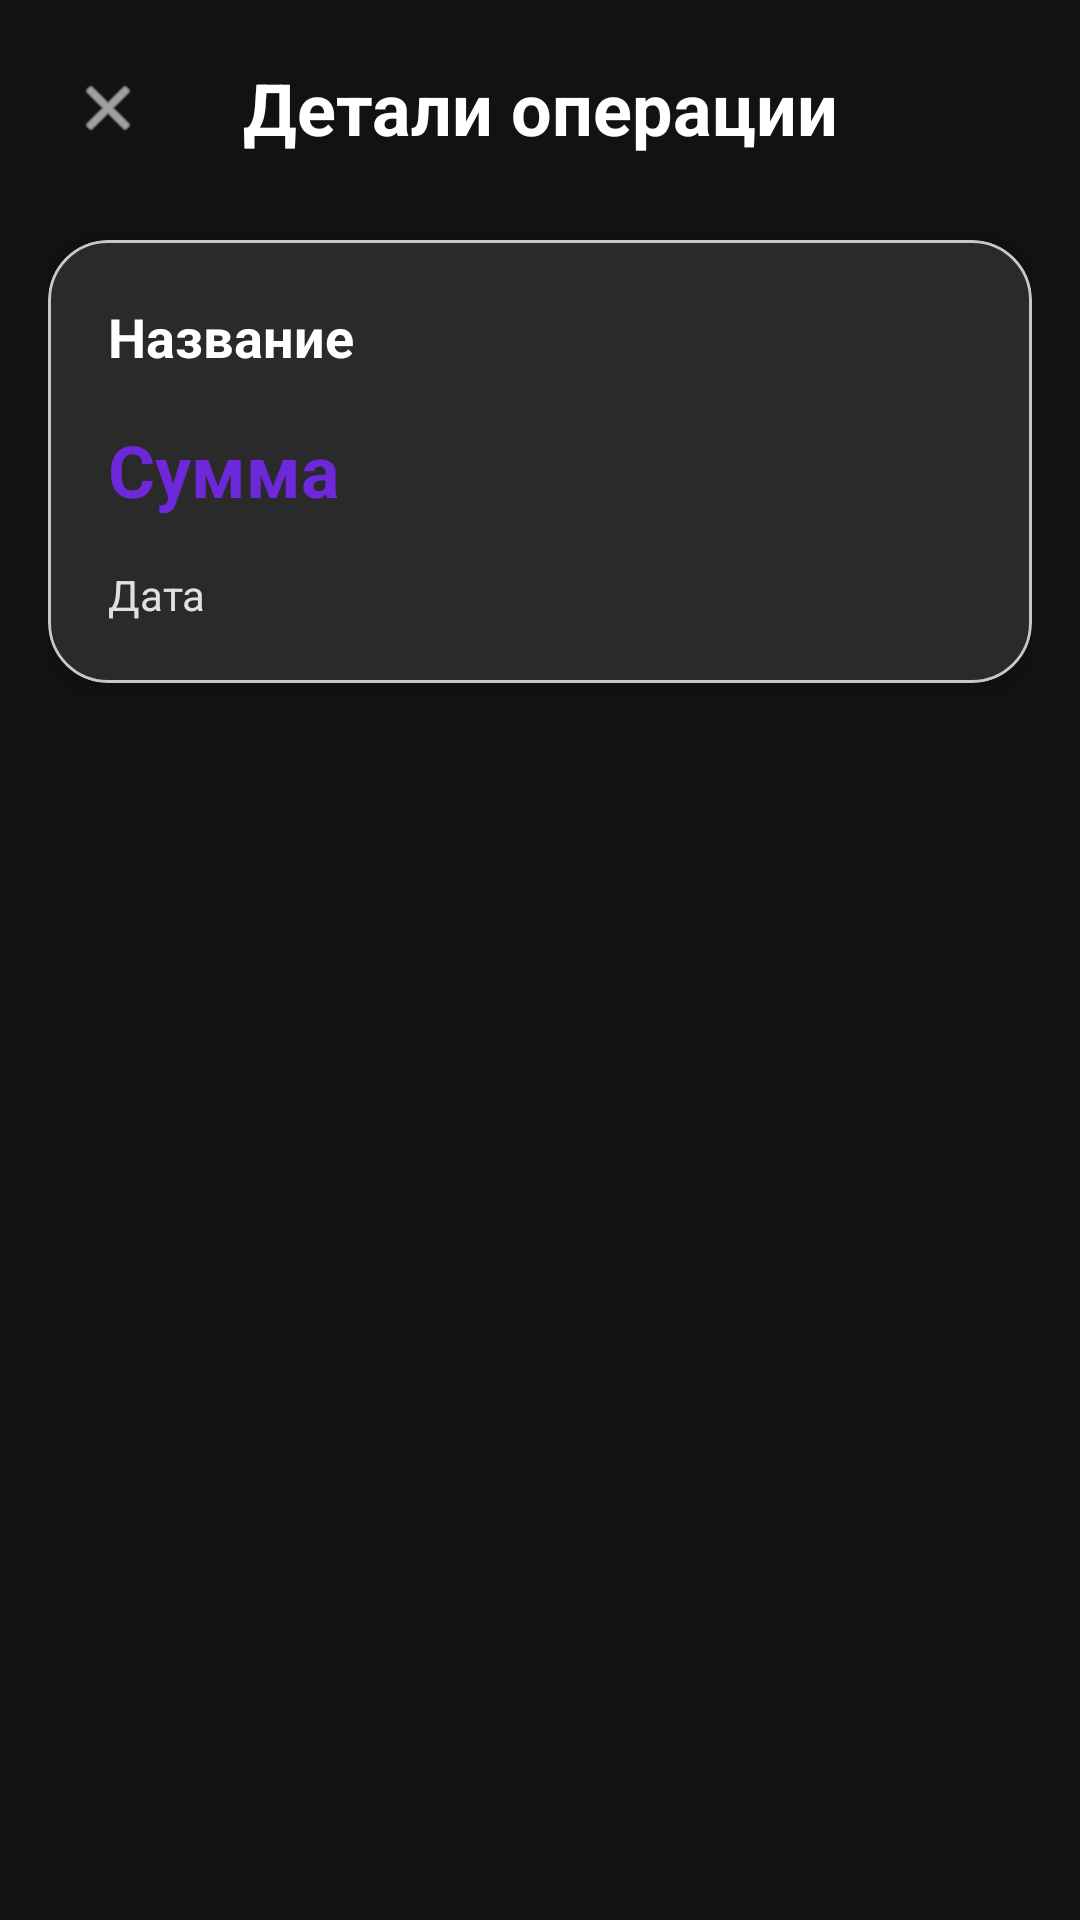

Reconstruct the res/layout file that produces this screen, plus the resources it refers to.
<!-- AndroidManifest.xml: application theme Theme.ZvenoBank -->
<!-- res/layout/activity_operation_detail.xml -->
<?xml version="1.0" encoding="utf-8"?>
<LinearLayout xmlns:android="http://schemas.android.com/apk/res/android"
    xmlns:app="http://schemas.android.com/apk/res-auto"
    android:layout_width="match_parent"
    android:layout_height="match_parent"
    android:orientation="vertical"
    android:background="@color/background"
    android:padding="16dp">

    <LinearLayout
        android:layout_width="match_parent"
        android:layout_height="wrap_content"
        android:orientation="horizontal"
        android:gravity="center_vertical">
        <ImageView
            android:id="@+id/back_button"
            android:layout_width="40dp"
            android:layout_height="40dp"
            android:src="@android:drawable/ic_menu_close_clear_cancel"
            app:tint="@android:color/white"
            android:padding="8dp"
            android:clickable="true"
            android:contentDescription="Назад" />
        <TextView
            android:layout_width="0dp"
            android:layout_height="wrap_content"
            android:layout_weight="1"
            android:text="Детали операции"
            android:textColor="@android:color/white"
            android:textSize="24sp"
            android:textStyle="bold"
            android:gravity="center" />
        <View android:layout_width="40dp" android:layout_height="40dp" />
    </LinearLayout>

    <com.google.android.material.card.MaterialCardView
        android:layout_width="match_parent"
        android:layout_height="wrap_content"
        android:layout_marginTop="24dp"
        app:cardCornerRadius="20dp"
        app:cardBackgroundColor="@color/button_gray"
        app:cardElevation="4dp">

        <LinearLayout
            android:layout_width="match_parent"
            android:layout_height="wrap_content"
            android:orientation="vertical"
            android:padding="20dp">

            <TextView
                android:id="@+id/operation_title"
                android:layout_width="wrap_content"
                android:layout_height="wrap_content"
                android:text="Название"
                android:textColor="@android:color/white"
                android:textSize="18sp"
                android:textStyle="bold" />

            <TextView
                android:id="@+id/operation_amount"
                android:layout_width="wrap_content"
                android:layout_height="wrap_content"
                android:text="Сумма"
                android:textColor="@color/card_purple"
                android:textSize="24sp"
                android:textStyle="bold"
                android:layout_marginTop="16dp" />

            <TextView
                android:id="@+id/operation_date"
                android:layout_width="wrap_content"
                android:layout_height="wrap_content"
                android:text="Дата"
                android:textColor="@color/text_secondary"
                android:textSize="14sp"
                android:layout_marginTop="16dp" />

        </LinearLayout>
    </com.google.android.material.card.MaterialCardView>
</LinearLayout>
<!-- resources referenced by this layout -->
<resources>
  <color name="background">#121212</color>
  <color name="button_gray">#2A2A2A</color>
  <color name="card_purple">#6D28D9</color>
  <color name="text_secondary">#E0E0E0</color>
  <style name="Theme.ZvenoBank" parent="Base.Theme.ZvenoBank" />
  <style name="Base.Theme.ZvenoBank" parent="Theme.Material3.DayNight.NoActionBar">
          
          
      </style>
</resources>
